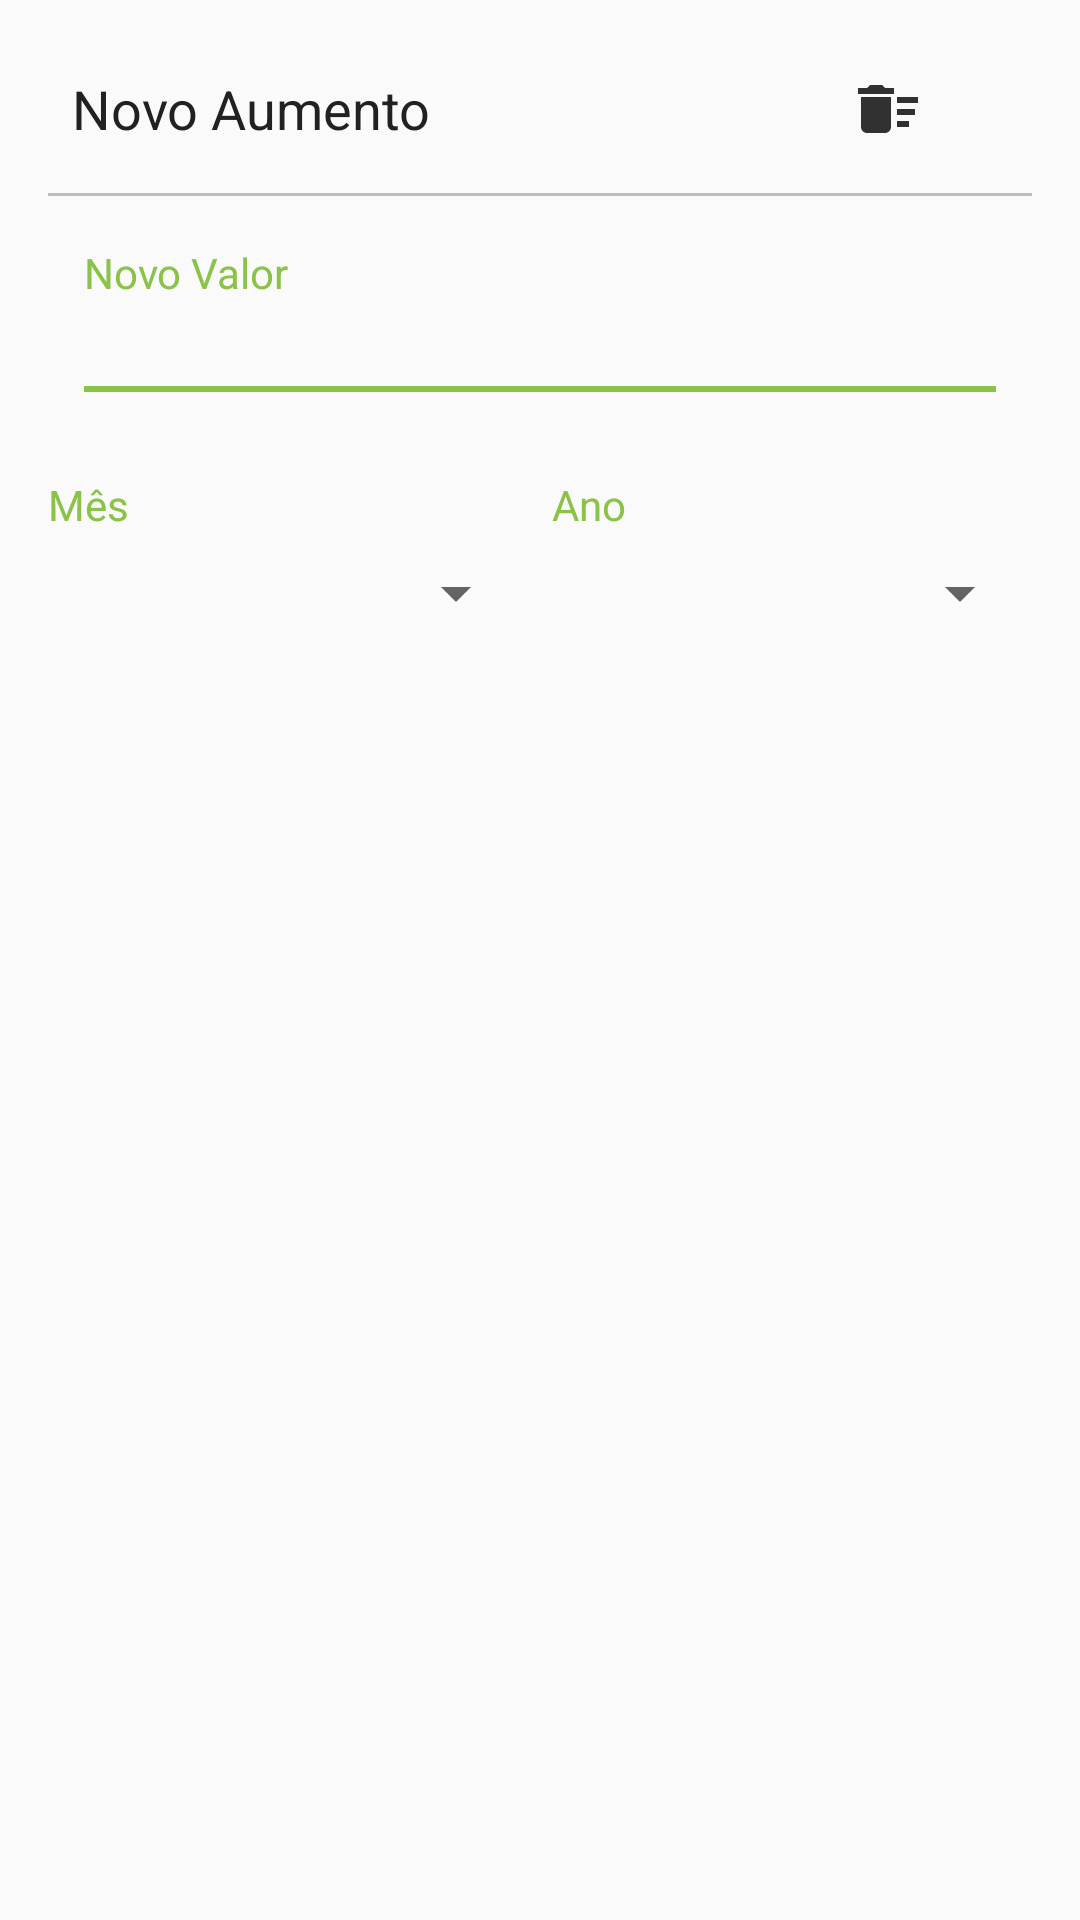

The Android layout XML behind this screen, and the referenced resources:
<!-- AndroidManifest.xml: application theme AppBaseTheme -->
<!-- res/layout/lay_frag_empregos_act_get_emprego_bts_aumento.xml -->
<?xml version="1.0" encoding="utf-8"?>
<android.support.constraint.ConstraintLayout xmlns:android="http://schemas.android.com/apk/res/android"
    xmlns:app="http://schemas.android.com/apk/res-auto"
    xmlns:tools="http://schemas.android.com/tools"
    android:layout_width="match_parent"
    android:layout_height="wrap_content"
    android:padding="8dp">

    <LinearLayout
        android:id="@+id/ll_aumento_valor"
        android:layout_width="match_parent"
        android:layout_height="0dp"
        android:orientation="vertical"
        android:padding="16dp"
        app:layout_constraintEnd_toEndOf="parent"
        app:layout_constraintHorizontal_bias="1.0"
        app:layout_constraintStart_toStartOf="parent"
        app:layout_constraintTop_toBottomOf="@+id/view2">

        <TextView

            android:layout_width="match_parent"
            android:layout_height="wrap_content"
            android:layout_marginLeft="4dp"
            android:layout_marginStart="4dp"
            android:gravity="start|center"
            android:text="@string/str_novo_valor"
            android:textAppearance="?android:attr/textAppearanceSmall"
            android:textColor="@color/accent" />

        <TextView
            android:id="@+id/tv_aumento_valor"
            android:layout_width="match_parent"
            android:layout_height="wrap_content"
            android:layout_marginLeft="4dp"
            android:layout_marginStart="4dp"
            android:gravity="left|center"
            tools:text="1200,50 R$"
            android:textAppearance="?android:attr/textAppearanceMedium"
            android:textColor="@color/primary_text"
            tools:ignore="RtlHardcoded" />

        <View
            android:layout_width="match_parent"
            android:layout_height="2dp"
            android:layout_margin="4dp"
            android:background="@color/accent" />

    </LinearLayout>

    <TextView
        android:id="@+id/textView8"
        style="@style/DefSmallText"
        android:layout_width="0dp"
        android:layout_height="wrap_content"
        android:layout_marginEnd="8dp"
        android:layout_marginRight="8dp"
        android:layout_marginTop="8dp"
        android:text="@string/str_ano"
        app:layout_constraintEnd_toEndOf="parent"
        app:layout_constraintStart_toEndOf="@+id/textView11"
        app:layout_constraintTop_toBottomOf="@+id/ll_aumento_valor" />

    <TextView
        android:id="@+id/textView11"
        style="@style/DefSmallText"
        android:layout_width="0dp"
        android:layout_height="wrap_content"
        android:layout_marginEnd="8dp"
        android:layout_marginLeft="8dp"
        android:layout_marginRight="8dp"
        android:layout_marginStart="8dp"
        android:layout_marginTop="8dp"
        android:text="@string/str_mes"
        app:layout_constraintEnd_toStartOf="@+id/textView8"
        app:layout_constraintStart_toStartOf="parent"
        app:layout_constraintTop_toBottomOf="@+id/ll_aumento_valor" />

    <Spinner
        android:id="@+id/spn_aumento_mes"
        android:layout_width="0dp"
        android:layout_height="wrap_content"
        android:layout_marginLeft="8dp"
        android:layout_marginStart="8dp"
        android:layout_marginTop="8dp"
        app:layout_constraintEnd_toStartOf="@+id/spn_aumento_ano"
        app:layout_constraintStart_toStartOf="parent"
        app:layout_constraintTop_toBottomOf="@+id/textView11" />

    <Spinner
        android:id="@+id/spn_aumento_ano"
        android:layout_width="0dp"
        android:layout_height="wrap_content"
        android:layout_marginEnd="8dp"
        android:layout_marginLeft="8dp"
        android:layout_marginRight="8dp"
        android:layout_marginStart="8dp"
        android:layout_marginTop="8dp"
        app:layout_constraintEnd_toEndOf="parent"
        app:layout_constraintStart_toEndOf="@+id/spn_aumento_mes"
        app:layout_constraintTop_toBottomOf="@+id/textView8" />

    <TextView
        android:id="@+id/textView12"
        style="@style/DefLargeText"
        android:layout_width="0dp"
        android:layout_height="wrap_content"
        android:layout_marginEnd="8dp"
        android:layout_marginRight="8dp"
        android:padding="16dp"
        android:text="@string/str_aumento"
        app:layout_constraintEnd_toStartOf="@+id/bt_aumento_cancelar"
        app:layout_constraintHorizontal_bias="0.0"
        app:layout_constraintStart_toStartOf="parent"
        app:layout_constraintTop_toTopOf="parent" />

    <ImageButton
        android:id="@+id/bt_aumento_salvar"
        style="@style/DefFlatButton"
        android:layout_marginEnd="8dp"
        android:layout_marginRight="8dp"
        app:layout_constraintBottom_toBottomOf="@+id/textView12"
        app:layout_constraintEnd_toEndOf="parent"
        app:layout_constraintTop_toTopOf="parent"
        app:srcCompat="@drawable/ic_salvar" />

    <ImageButton
        android:id="@+id/bt_aumento_cancelar"
        style="@style/DefFlatButton"
        app:layout_constraintBottom_toBottomOf="@+id/textView12"
        app:layout_constraintEnd_toStartOf="@+id/bt_aumento_salvar"
        app:layout_constraintStart_toEndOf="@+id/textView12"
        app:layout_constraintTop_toTopOf="parent"
        app:srcCompat="@drawable/ic_clean" />

    <View
        android:id="@+id/view2"
        android:layout_width="0dp"
        android:layout_height="1dp"
        android:layout_marginEnd="8dp"
        android:layout_marginLeft="8dp"
        android:layout_marginRight="8dp"
        android:layout_marginStart="8dp"
        android:background="@color/divider"
        android:orientation="horizontal"
        app:layout_constraintEnd_toEndOf="parent"
        app:layout_constraintStart_toStartOf="parent"
        app:layout_constraintTop_toBottomOf="@+id/textView12" />

</android.support.constraint.ConstraintLayout>
<!-- resources referenced by this layout -->
<resources>
  <color name="accent">#8BC34A</color>
  <color name="divider">#BDBDBD</color>
  <color name="primary_text">#212121</color>
  <!-- drawable ic_clean (drawable) -->
  <vector xmlns:android="http://schemas.android.com/apk/res/android"
      android:width="24dp"
      android:height="24dp"
      android:alpha="0.8"
      android:viewportHeight="24.0"
      android:viewportWidth="24.0">
      <path
          android:fillColor="#FF000000"
          android:pathData="M15,16h4v2h-4zM15,8h7v2h-7zM15,12h6v2h-6zM3,18c0,1.1 0.9,2 2,2h6c1.1,0 2,-0.9 2,-2L13,8L3,8v10zM14,5h-3l-1,-1L6,4L5,5L2,5v2h12z" />
  </vector>
  <string name="str_ano">Ano</string>
  <string name="str_aumento">Novo Aumento</string>
  <string name="str_mes">Mês</string>
  <string name="str_novo_valor">Novo Valor</string>
  <style name="DefFlatButton" parent="Widget.AppCompat.Button.Borderless">
          <item name="android:layout_width">32dp</item>
          <item name="android:layout_height">32dp</item>
      </style>
  <style name="DefLargeText" parent="@style/TextAppearance.AppCompat.Medium">
          <item name="android:textColor">@color/primary_text</item>
      </style>
  <style name="DefSmallText" parent="@style/TextAppearance.AppCompat.Small">
          <item name="android:textColor">@color/accent</item>
      </style>
  <style name="AppBaseTheme" parent="@style/Theme.AppCompat.Light.DarkActionBar">
          <item name="colorPrimary">@color/primary</item>
          <item name="colorPrimaryDark">@color/primary_dark</item>
          <item name="colorAccent">@color/accent</item>
          <item name="colorControlHighlight">@color/primary_light</item>
      </style>
  <color name="primary">#009688</color>
  <color name="primary_dark">#00796B</color>
  <color name="primary_light">#B2DFDB</color>
</resources>
